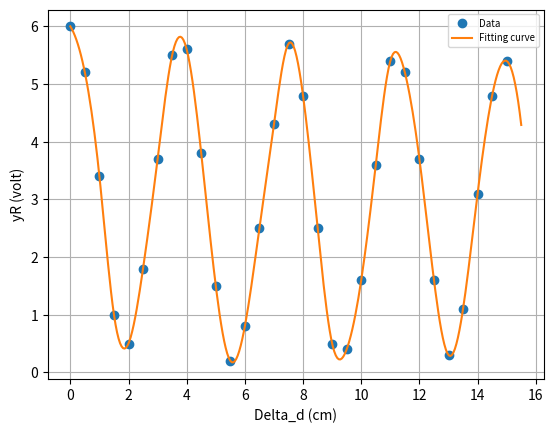

The script that saved this image:
# -*- coding: utf-8 -*-
"""tp trombone graph 1

Automatically generated by Colaboratory.

Original file is located at
    https://colab.research.google.com/<link-removed>
"""

import matplotlib.pyplot as plt
import numpy as np
import scipy as sp
from scipy.interpolate import BSpline, make_interp_spline

x = np.array([0, 0.5, 1, 1.5, 2, 2.5, 3, 3.5, 4, 4.5, 5, 5.5, 6, 6.5, 7, 7.5, 8, 8.5, 9, 9.5, 10, 10.5, 11, 11.5, 12, 12.5, 13, 13.5, 14, 14.5, 15])
y = np.array([6, 5.2, 3.4, 1, 0.5, 1.8, 3.7, 5.5, 5.6, 3.8, 1.5, 0.2, 0.8, 2.5, 4.3, 5.7, 4.8, 2.5, 0.5, 0.4, 1.6, 3.6, 5.4, 5.2, 3.7, 1.6, 0.3, 1.1, 3.1, 4.8, 5.4 ])

x_new = np.linspace(0,15.5 , 300)

a_BSpline = sp.interpolate.make_interp_spline(x, y)

y_new = a_BSpline(x_new)

plt.plot(x,y, 'o')
plt.plot(x_new, y_new)
plt.legend(["Data", "Fitting curve"], loc='upper right', fontsize='x-small')


plt.xlabel("Delta_d (cm)")
plt.ylabel("yR (volt)")
plt.grid(True)
plt.show()

